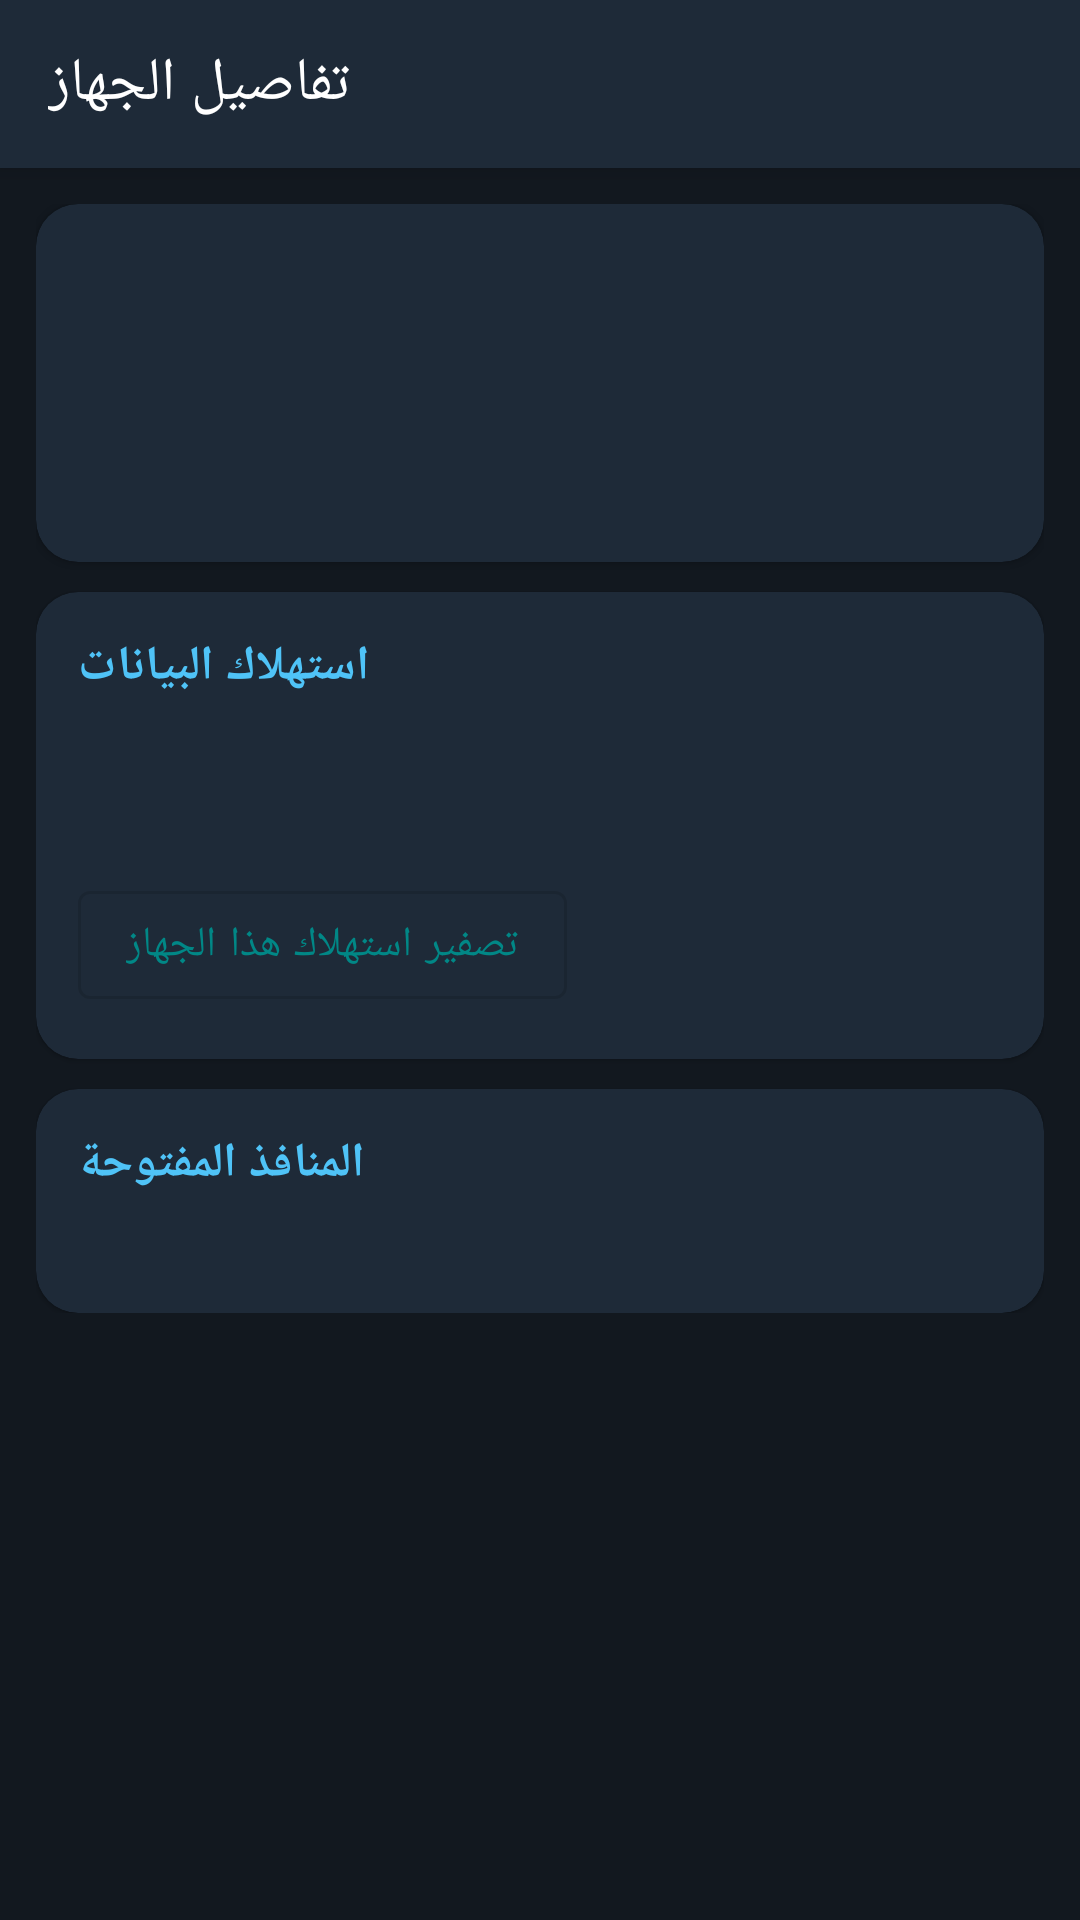

The Android layout XML behind this screen, and the referenced resources:
<!-- AndroidManifest.xml: application theme Theme.WiFiScanner -->
<!-- res/layout/activity_device_details.xml -->
<?xml version="1.0" encoding="utf-8"?>
<androidx.coordinatorlayout.widget.CoordinatorLayout
    xmlns:android="http://schemas.android.com/apk/res/android"
    xmlns:app="http://schemas.android.com/apk/res-auto"
    android:layout_width="match_parent"
    android:layout_height="match_parent"
    android:background="@color/bg_screen">

    <com.google.android.material.appbar.AppBarLayout
        android:layout_width="match_parent"
        android:layout_height="wrap_content"
        android:background="@color/bg_card">

        <com.google.android.material.appbar.MaterialToolbar
            android:id="@+id/toolbar"
            android:layout_width="match_parent"
            android:layout_height="?attr/actionBarSize"
            android:background="@color/bg_card"
            app:navigationIcon="@drawable/ic_arrow_back"
            app:title="@string/device_details"
            app:titleTextColor="@color/white" />
    </com.google.android.material.appbar.AppBarLayout>

    <ScrollView
        android:layout_width="match_parent"
        android:layout_height="match_parent"
        android:padding="12dp"
        app:layout_behavior="@string/appbar_scrolling_view_behavior">

        <LinearLayout
            android:layout_width="match_parent"
            android:layout_height="wrap_content"
            android:orientation="vertical">

            <com.google.android.material.card.MaterialCardView
                android:layout_width="match_parent"
                android:layout_height="wrap_content"
                app:cardBackgroundColor="@color/bg_card"
                app:cardCornerRadius="14dp">

                <LinearLayout
                    android:layout_width="match_parent"
                    android:layout_height="wrap_content"
                    android:orientation="vertical"
                    android:padding="14dp">

                    <TextView
                        android:id="@+id/textHostname"
                        android:layout_width="match_parent"
                        android:layout_height="wrap_content"
                        android:textColor="@color/white"
                        android:textSize="15sp"
                        android:textStyle="bold" />

                    <TextView
                        android:id="@+id/textIp"
                        android:layout_width="match_parent"
                        android:layout_height="wrap_content"
                        android:layout_marginTop="6dp"
                        android:textColor="@color/text_secondary" />

                    <TextView
                        android:id="@+id/textMac"
                        android:layout_width="match_parent"
                        android:layout_height="wrap_content"
                        android:layout_marginTop="4dp"
                        android:textColor="@color/text_secondary" />

                    <TextView
                        android:id="@+id/textVendor"
                        android:layout_width="match_parent"
                        android:layout_height="wrap_content"
                        android:layout_marginTop="4dp"
                        android:textColor="@color/accent" />
                </LinearLayout>
            </com.google.android.material.card.MaterialCardView>

            <com.google.android.material.card.MaterialCardView
                android:layout_width="match_parent"
                android:layout_height="wrap_content"
                android:layout_marginTop="10dp"
                app:cardBackgroundColor="@color/bg_card"
                app:cardCornerRadius="14dp">

                <LinearLayout
                    android:layout_width="match_parent"
                    android:layout_height="wrap_content"
                    android:orientation="vertical"
                    android:padding="14dp">

                    <TextView
                        android:layout_width="wrap_content"
                        android:layout_height="wrap_content"
                        android:text="@string/data_usage"
                        android:textColor="@color/accent"
                        android:textSize="16sp"
                        android:textStyle="bold" />

                    <TextView
                        android:id="@+id/textTotalUsage"
                        android:layout_width="match_parent"
                        android:layout_height="wrap_content"
                        android:layout_marginTop="6dp"
                        android:textColor="@color/teal_200" />

                    <TextView
                        android:id="@+id/textFirstSeen"
                        android:layout_width="match_parent"
                        android:layout_height="wrap_content"
                        android:layout_marginTop="4dp"
                        android:textColor="@color/text_secondary" />

                    <com.google.android.material.button.MaterialButton
                        android:id="@+id/btnReset"
                        style="@style/Widget.MaterialComponents.Button.OutlinedButton"
                        android:layout_width="wrap_content"
                        android:layout_height="wrap_content"
                        android:layout_marginTop="10dp"
                        android:text="@string/reset_device" />
                </LinearLayout>
            </com.google.android.material.card.MaterialCardView>

            <com.google.android.material.card.MaterialCardView
                android:layout_width="match_parent"
                android:layout_height="wrap_content"
                android:layout_marginTop="10dp"
                app:cardBackgroundColor="@color/bg_card"
                app:cardCornerRadius="14dp">

                <LinearLayout
                    android:layout_width="match_parent"
                    android:layout_height="wrap_content"
                    android:orientation="vertical"
                    android:padding="14dp">

                    <TextView
                        android:layout_width="wrap_content"
                        android:layout_height="wrap_content"
                        android:text="@string/open_ports"
                        android:textColor="@color/accent"
                        android:textSize="16sp"
                        android:textStyle="bold" />

                    <ProgressBar
                        android:id="@+id/progressPorts"
                        android:layout_width="wrap_content"
                        android:layout_height="wrap_content"
                        android:layout_marginTop="8dp"
                        android:visibility="gone" />

                    <TextView
                        android:id="@+id/textPorts"
                        android:layout_width="match_parent"
                        android:layout_height="wrap_content"
                        android:layout_marginTop="6dp"
                        android:textColor="@color/text_secondary" />
                </LinearLayout>
            </com.google.android.material.card.MaterialCardView>
        </LinearLayout>
    </ScrollView>
</androidx.coordinatorlayout.widget.CoordinatorLayout>
<!-- resources referenced by this layout -->
<resources>
  <color name="accent">#FF4FC3F7</color>
  <color name="bg_card">#FF1E2A38</color>
  <color name="bg_screen">#FF12181F</color>
  <color name="teal_200">#FF03DAC5</color>
  <color name="text_secondary">#FFB0BEC5</color>
  <color name="white">#FFFFFFFF</color>
  <string name="data_usage">استهلاك البيانات</string>
  <string name="device_details">تفاصيل الجهاز</string>
  <string name="open_ports">المنافذ المفتوحة</string>
  <string name="reset_device">تصفير استهلاك هذا الجهاز</string>
  <style name="Theme.WiFiScanner" parent="Theme.MaterialComponents.DayNight.NoActionBar">
          <item name="colorPrimary">@color/teal_700</item>
          <item name="colorPrimaryVariant">@color/teal_700</item>
          <item name="colorOnPrimary">@color/white</item>
          <item name="colorSecondary">@color/accent</item>
          <item name="android:statusBarColor">@color/bg_screen</item>
          <item name="android:windowBackground">@color/bg_screen</item>
      </style>
  <color name="teal_700">#FF018786</color>
</resources>
